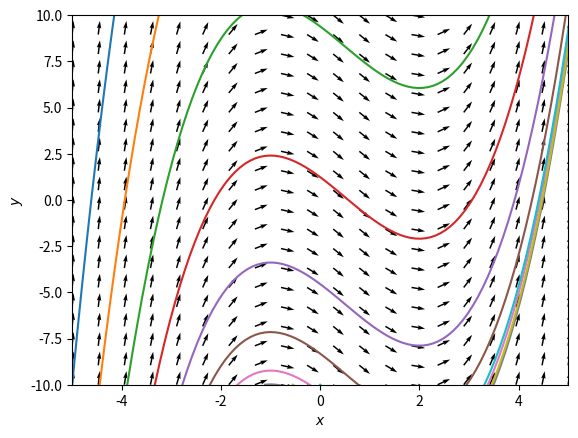

Reproduce this figure in Python.
#!/usr/bin/env python3
"""
https://stackoverflow.com/questions/18832763/drawing-directions-fields

"""


import matplotlib.pyplot as plt
from scipy.integrate import odeint
import numpy as np

fig = plt.figure()

def vf(x, t):
    dx = np.zeros(2)
    dx[0] = 1.0
    dx[1] = x[0] ** 2 - x[0] - 2.0
    return dx


# Solution curves
t0 = 0.0
tEnd = 10.0

# Vector field
X, Y = np.meshgrid(np.linspace(-5, 5, 20), np.linspace(-10, 10, 20))
U = 1.0
V = X ** 2 - X - 2
# Normalize arrows
N = np.sqrt(U ** 2 + V ** 2)
U = U / N
V = V / N
plt.quiver(X, Y, U, V, angles="xy")

t = np.linspace(t0, tEnd, 100)
for y0 in np.linspace(-5.0, 0.0, 10):
    y_initial = [y0, -10.0]
    y = odeint(vf, y_initial, t)
    plt.plot(y[:, 0], y[:, 1], "-")

plt.xlim([-5, 5])
plt.ylim([-10, 10])
plt.xlabel(r"$x$")
plt.ylabel(r"$y$")

plt.show()